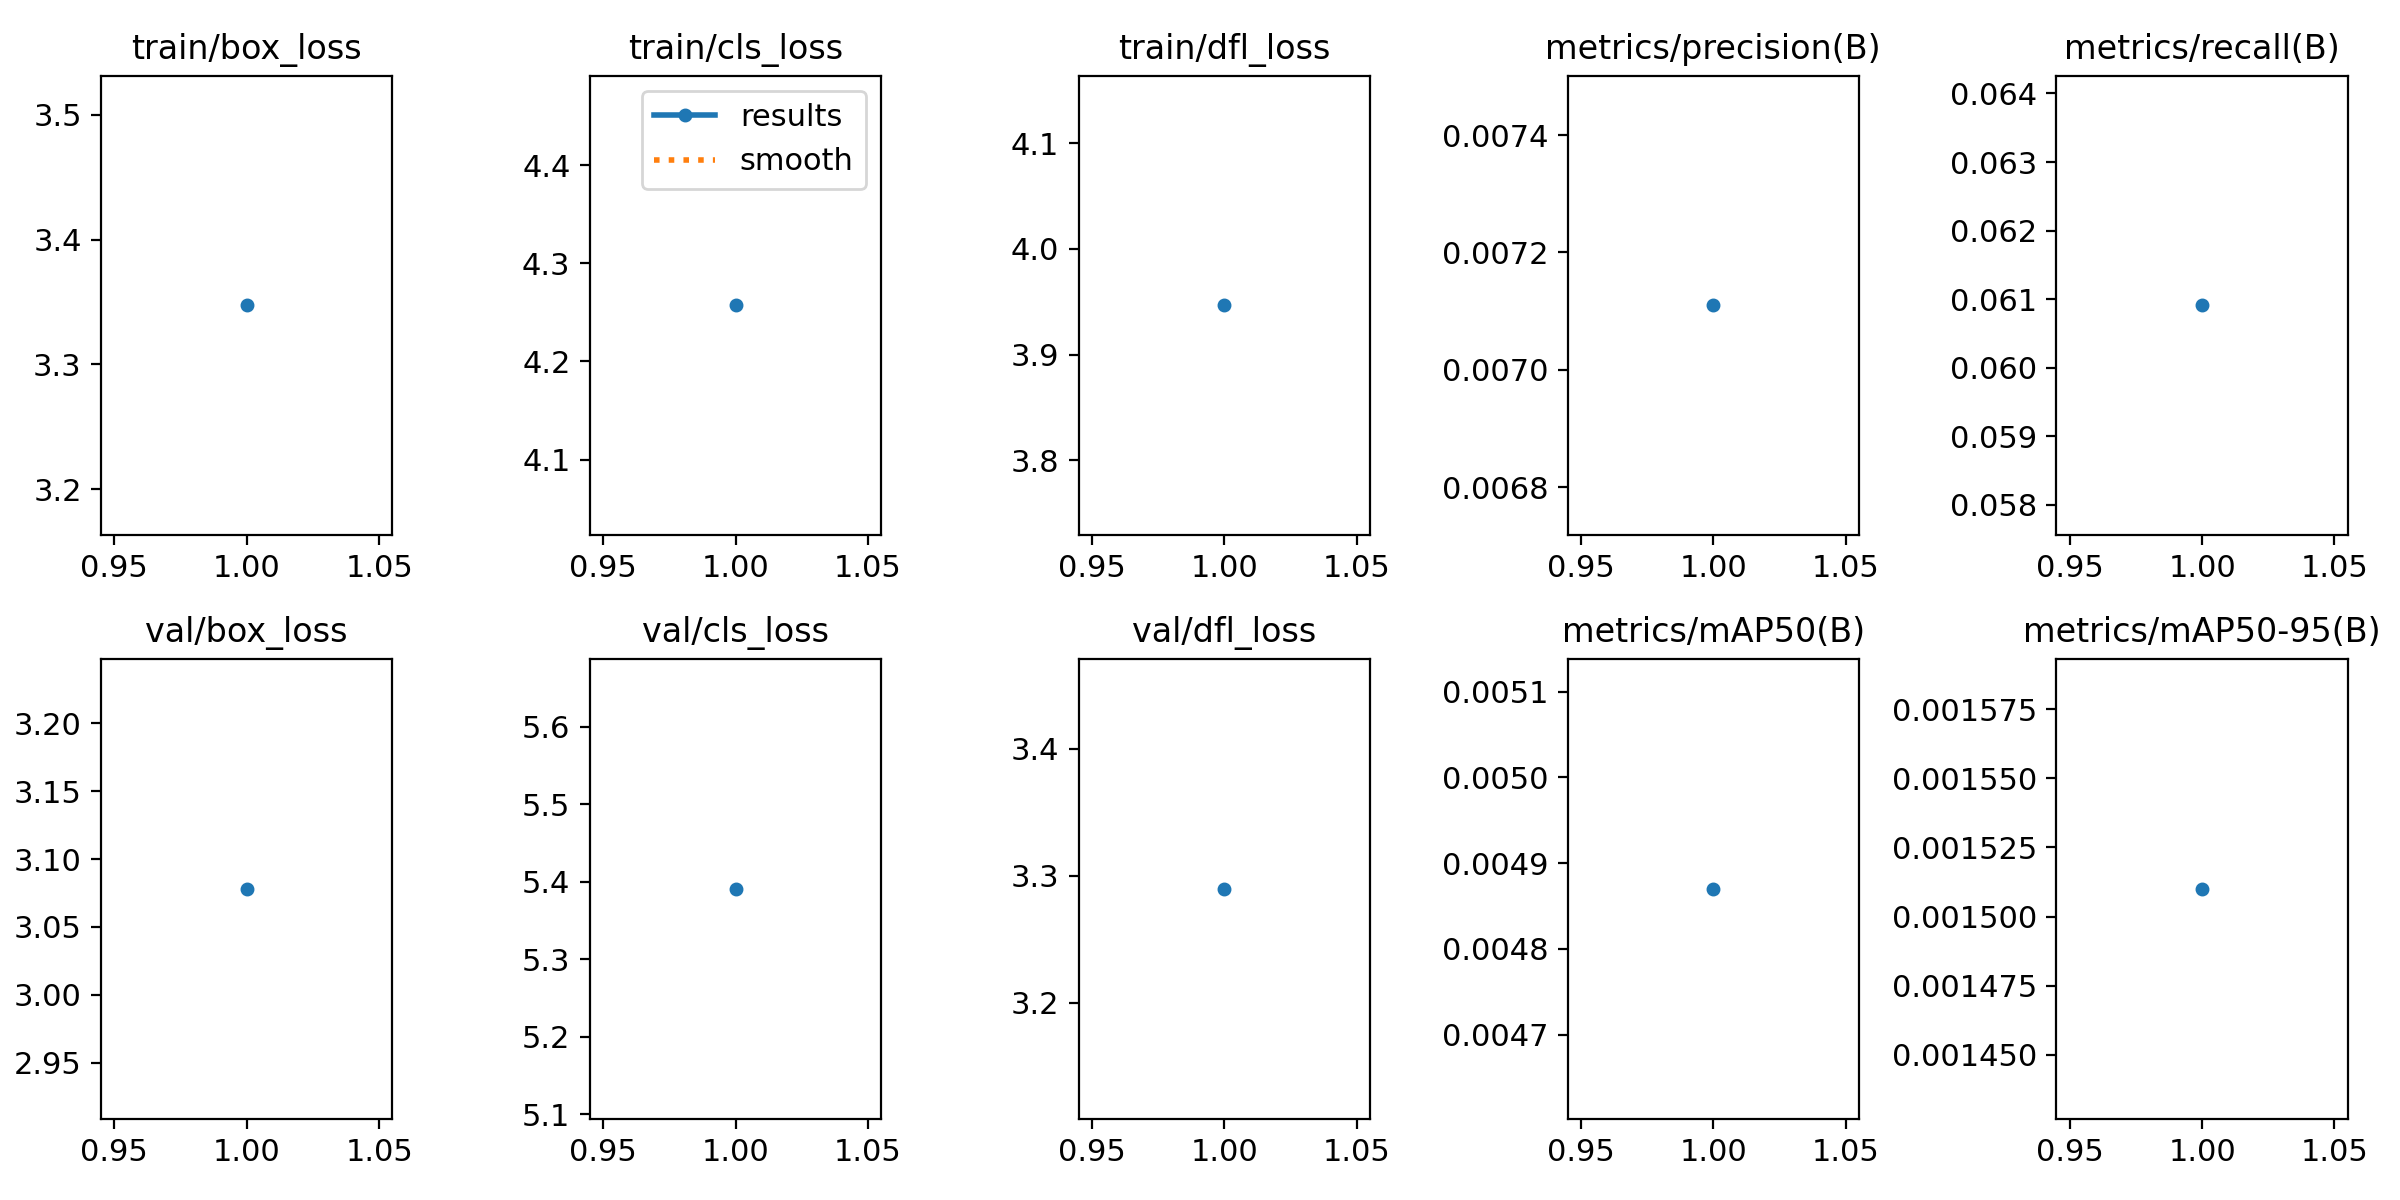

The data file committed next to this chart (first rows):
epoch, train/box_loss, train/cls_loss, train/dfl_loss, metrics/precision(B), metrics/recall(B), metrics/mAP50(B), metrics/mAP50-95(B), val/box_loss, val/cls_loss, val/dfl_loss, lr/pg0, lr/pg1, lr/pg2
1, 3.347, 4.257, 3.947, 0.00711, 0.06091, 0.00487, 0.00151, 3.078, 5.391, 3.29, 0.0003329, 0.0003329, 0.0003329
